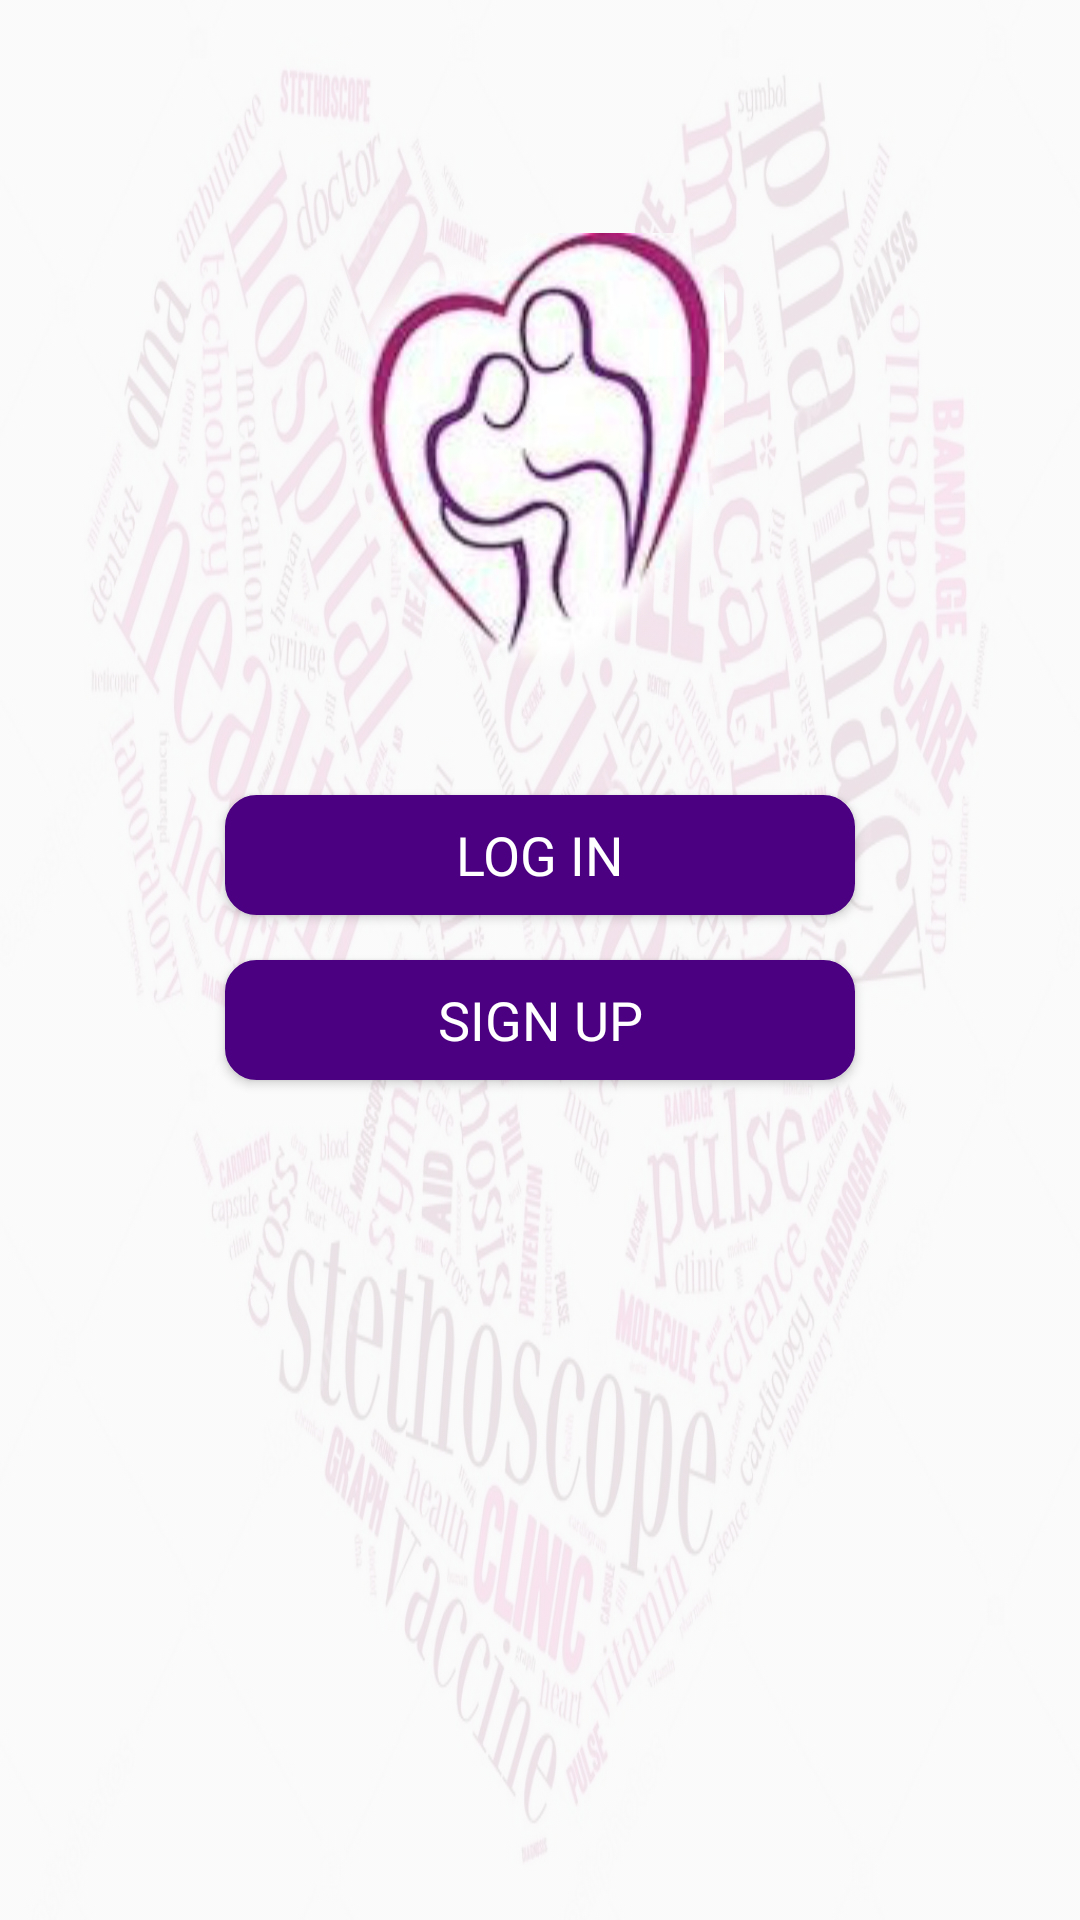

Android layout source for this screen:
<!-- AndroidManifest.xml: application theme AppTheme -->
<!-- res/layout/activity_main.xml -->
<?xml version="1.0" encoding="utf-8"?>
<LinearLayout
    xmlns:android="http://schemas.android.com/apk/res/android"
    xmlns:app="http://schemas.android.com/apk/res-auto"
    xmlns:tools="http://schemas.android.com/tools"
    android:layout_width="match_parent"
    android:layout_height="match_parent"
    tools:context=".controller.MainActivity"
    android:orientation="vertical"
    android:gravity="center_horizontal"
    android:background="@drawable/backg">

    <ImageView
        android:layout_width="wrap_content"
        android:layout_height="200dp"
        android:layout_marginTop="50dp"
        android:src="@drawable/logo_health_app"/>

    <Button
        android:layout_width="wrap_content"
        android:layout_height="40dp"
        android:layout_marginTop="15dp"
        android:ems="10"
        android:fontFamily="@font/lobster"
        android:fontStyle="normal"
        android:fontWeight="400"
        android:textSize="18sp"
        android:background="@drawable/rounded_border_button"
        android:text="@string/login"
        android:textColor="@color/white"
        android:id="@+id/activity_main_login_btn"
        android:onClick="lefttoright"/>

    <Button
        android:layout_width="wrap_content"
        android:layout_height="40dp"
        android:layout_marginTop="15dp"
        android:ems="10"
        android:background="@drawable/rounded_border_button"
        android:text="@string/signup"
        android:textColor="@color/white"
        android:fontFamily="@font/lobster"
        android:fontStyle="normal"
        android:fontWeight="400"
        android:textSize="18sp"
        android:id="@+id/activity_main_signup_btn"/>

</LinearLayout>
<!-- resources referenced by this layout -->
<resources>
  <color name="white">#FFFFFF</color>
  <!-- drawable backg (drawable) -->
  <?xml version="1.0" encoding="utf-8"?>
  <bitmap xmlns:android="http://schemas.android.com/apk/res/android"
      android:src="@drawable/background" android:alpha="0.1"
      android:layout_width="wrap_content"
      android:layout_height="wrap_content"/>
  <!-- drawable logo_health_app: jpeg bitmap (drawable, 9592 bytes) -->
  <!-- drawable rounded_border_button (drawable) -->
  <selector xmlns:android="http://schemas.android.com/apk/res/android">
  <item>
   <shape android:shape="rectangle">
   <solid android:color="@color/colorPrimary"/>
   <corners android:radius="10dp" />
   <stroke
   android:width="1dp"
   android:color="@color/colorPrimary"
   />
   </shape>
  </item>
  </selector>
  <string name="login">Log in</string>
  <string name="signup">Sign Up</string>
  <style name="AppTheme" parent="Theme.AppCompat.Light">
          
          <item name="colorPrimary">@color/colorPrimary</item>
          <item name="colorPrimaryDark">@color/colorPrimaryDark</item>
          <item name="colorAccent">@color/colorAccent</item>
          
          <item name="android:textColor">@color/black</item>
  
  
      </style>
  <!-- drawable background: jpg bitmap (drawable, 154016 bytes) -->
  <color name="colorPrimary">#4B0082</color>
  <color name="colorPrimaryDark">#800080</color>
  <color name="colorAccent">#8B008B</color>
  <color name="black">#000000</color>
</resources>
